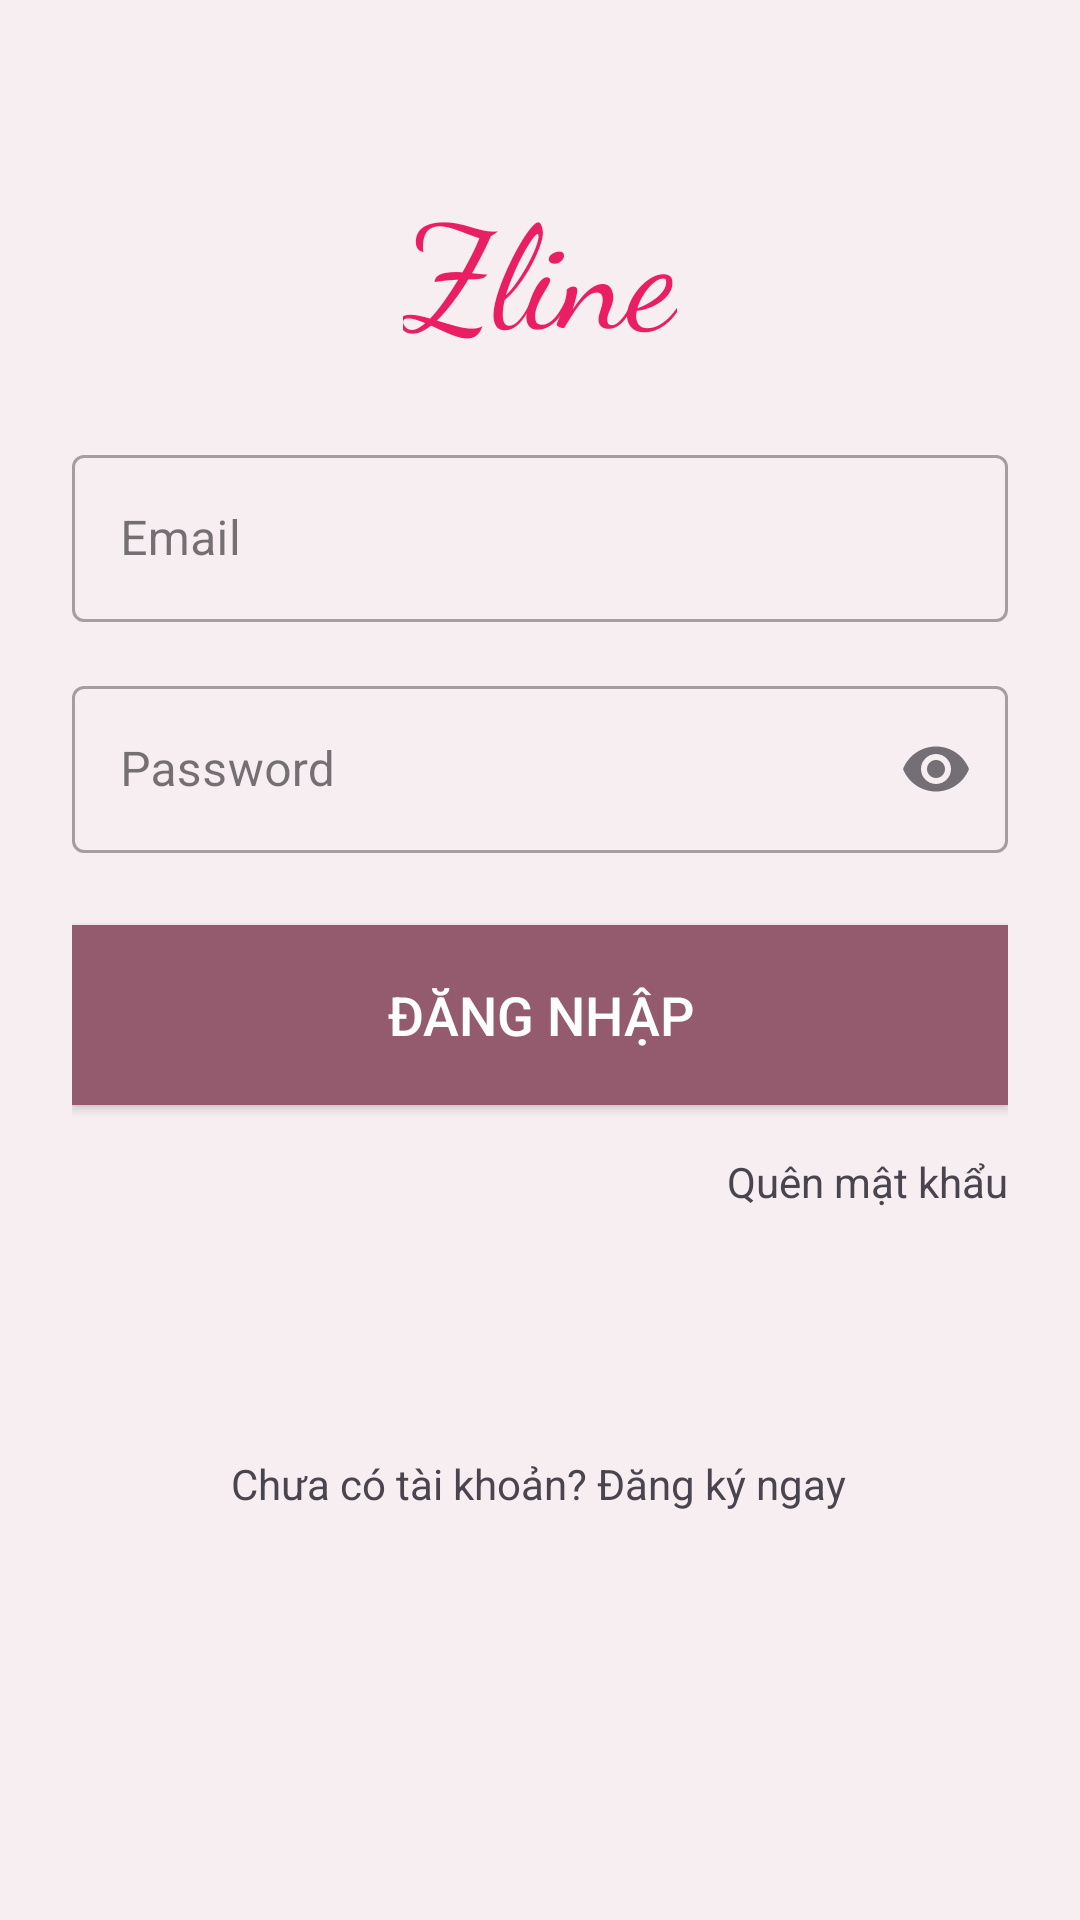

Android layout source for this screen:
<!-- AndroidManifest.xml: application theme Theme.PRM392_Client -->
<!-- res/layout/auth_login.xml -->
<?xml version="1.0" encoding="utf-8"?>
<androidx.constraintlayout.widget.ConstraintLayout xmlns:android="http://schemas.android.com/apk/res/android"
    xmlns:app="http://schemas.android.com/apk/res-auto"
    xmlns:tools="http://schemas.android.com/tools"
    android:id="@+id/main"
    android:layout_width="match_parent"
    android:layout_height="match_parent"
    android:background="#F6EEF1"
    android:padding="24dp"
    tools:context=".SignInActivity">


    <TextView
        android:id="@+id/tvLogo"
        android:layout_width="wrap_content"
        android:layout_height="wrap_content"
        android:layout_marginTop="32dp"
        android:fontFamily="cursive"
        android:text="Zline"
        android:textColor="@color/pink"
        android:textSize="48sp"
        app:layout_constraintEnd_toEndOf="parent"
        app:layout_constraintStart_toStartOf="parent"
        app:layout_constraintTop_toTopOf="parent" />





    <com.google.android.material.textfield.TextInputLayout
        android:id="@+id/textInputLayoutEmail"
        style="@style/Widget.MaterialComponents.TextInputLayout.OutlinedBox"
        android:layout_width="0dp"
        android:layout_height="wrap_content"
        android:layout_marginTop="24dp"
        android:hint="Email"
        app:layout_constraintEnd_toEndOf="parent"
        app:layout_constraintStart_toStartOf="parent"
        app:layout_constraintTop_toBottomOf="@+id/tvLogo">

        <com.google.android.material.textfield.TextInputEditText
            android:id="@+id/etEmail"
            android:layout_width="match_parent"
            android:layout_height="wrap_content"
            android:inputType="textEmailAddress" />

    </com.google.android.material.textfield.TextInputLayout>


    <com.google.android.material.textfield.TextInputLayout
        android:id="@+id/textInputLayoutPassword"
        style="@style/Widget.MaterialComponents.TextInputLayout.OutlinedBox"
        android:layout_width="0dp"
        android:layout_height="wrap_content"
        android:layout_marginTop="16dp"
        android:hint="Password"
        app:endIconMode="password_toggle"
        app:layout_constraintEnd_toEndOf="parent"
        app:layout_constraintStart_toStartOf="parent"
        app:layout_constraintTop_toBottomOf="@+id/textInputLayoutEmail">

        <com.google.android.material.textfield.TextInputEditText
            android:id="@+id/etPassword"
            android:layout_width="match_parent"
            android:layout_height="wrap_content"
            android:inputType="textPassword" />
    </com.google.android.material.textfield.TextInputLayout>


    <Button
        android:id="@+id/btnLogin"
        android:layout_width="0dp"
        android:layout_height="60dp"
        android:layout_marginTop="24dp"
        android:background="@drawable/button_square_background"
        android:text="Đăng nhập"
        android:textColor="@android:color/white"
        android:textSize="18sp"
        app:backgroundTint="@null"
        app:layout_constraintEnd_toEndOf="parent"
        app:layout_constraintStart_toStartOf="parent"
        app:layout_constraintTop_toBottomOf="@+id/textInputLayoutPassword" />


    <TextView
        android:id="@+id/tvForgotPassword"
        android:layout_width="wrap_content"
        android:layout_height="wrap_content"
        android:layout_marginTop="16dp"
        android:text="Quên mật khẩu"
        app:layout_constraintEnd_toEndOf="parent"
        app:layout_constraintTop_toBottomOf="@+id/btnLogin" />

    <TextView
        android:id="@+id/tvSignUp"
        android:layout_width="wrap_content"
        android:layout_height="wrap_content"
        android:layout_marginBottom="112dp"
        android:text="Chưa có tài khoản? Đăng ký ngay"
        app:layout_constraintBottom_toBottomOf="parent"
        app:layout_constraintEnd_toEndOf="parent"
        app:layout_constraintHorizontal_bias="0.496"
        app:layout_constraintStart_toStartOf="parent" />

</androidx.constraintlayout.widget.ConstraintLayout>
<!-- resources referenced by this layout -->
<resources>
  <color name="pink">#E91E63</color>
  <!-- drawable button_square_background (drawable) -->
  <?xml version="1.0" encoding="utf-8"?>
  <shape xmlns:android="http://schemas.android.com/apk/res/android"
      android:shape="rectangle">
  
      <solid android:color="#945A6D" />
  
      <corners android:radius="0dp" />
  
  </shape>
  <style name="Theme.PRM392_Client" parent="Base.Theme.PRM392_Client" />
  <style name="Base.Theme.PRM392_Client" parent="Theme.Material3.DayNight.NoActionBar">
          
          
      </style>
</resources>
